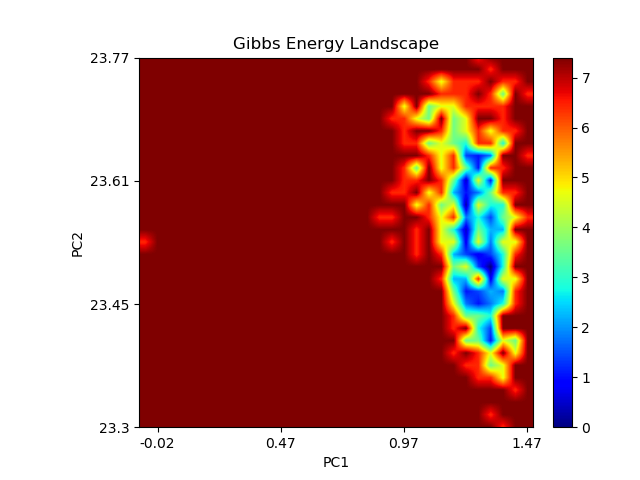

Data behind this chart, as committed beside it:
#Simulation Analysis Results CSV File 20…
#Generated on structure: ""
TimeStep, RMSD_Backbone_8020, Rad_Gyration_8020
0.0, 8.49653842802e-15, 23.52
100, 0.9552, 23.56
200, 0.9838, 23.68
300, 0.9912, 23.53
400, 1.019, 23.55
500, 1.095, 23.51
600, 1.052, 23.59
700, 0.9949, 23.6
800, 1.126, 23.71
900, 1.144, 23.69
1000, 1.232, 23.6
1100, 1.045, 23.67
1200, 1.182, 23.57
1300, 1.026, 23.66
1400, 1.04, 23.61
1500, 1.156, 23.74
1600, 1.161, 23.58
1700, 1.242, 23.72
1800, 1.302, 23.73
1900, 1.108, 23.62
2000, 1.117, 23.58
2100, 1.163, 23.65
2200, 1.159, 23.68
2300, 1.094, 23.68
2400, 1.111, 23.66
2500, 1.217, 23.69
2600, 1.208, 23.73
2700, 1.134, 23.71
2800, 1.025, 23.7
2900, 1.121, 23.69
3000, 1.176, 23.69
3100, 1.183, 23.63
3200, 1.109, 23.62
3300, 1.235, 23.67
3400, 1.102, 23.61
3500, 1.18, 23.66
3600, 1.072, 23.7
3700, 1.115, 23.62
3800, 1.166, 23.78
3900, 1.052, 23.62
4000, 1.071, 23.68
4100, 1.109, 23.53
4200, 1.163, 23.56
4300, 1.151, 23.65
4400, 1.1, 23.54
4500, 1.165, 23.68
4600, 1.098, 23.57
4700, 1.186, 23.62
4800, 1.143, 23.68
4900, 1.142, 23.64
5000, 1.198, 23.66
5100, 1.181, 23.73
5200, 1.254, 23.69
5300, 1.355, 23.64
5400, 1.231, 23.65
5500, 1.338, 23.6
5600, 1.177, 23.65
5700, 1.282, 23.63
... 443 more rows
